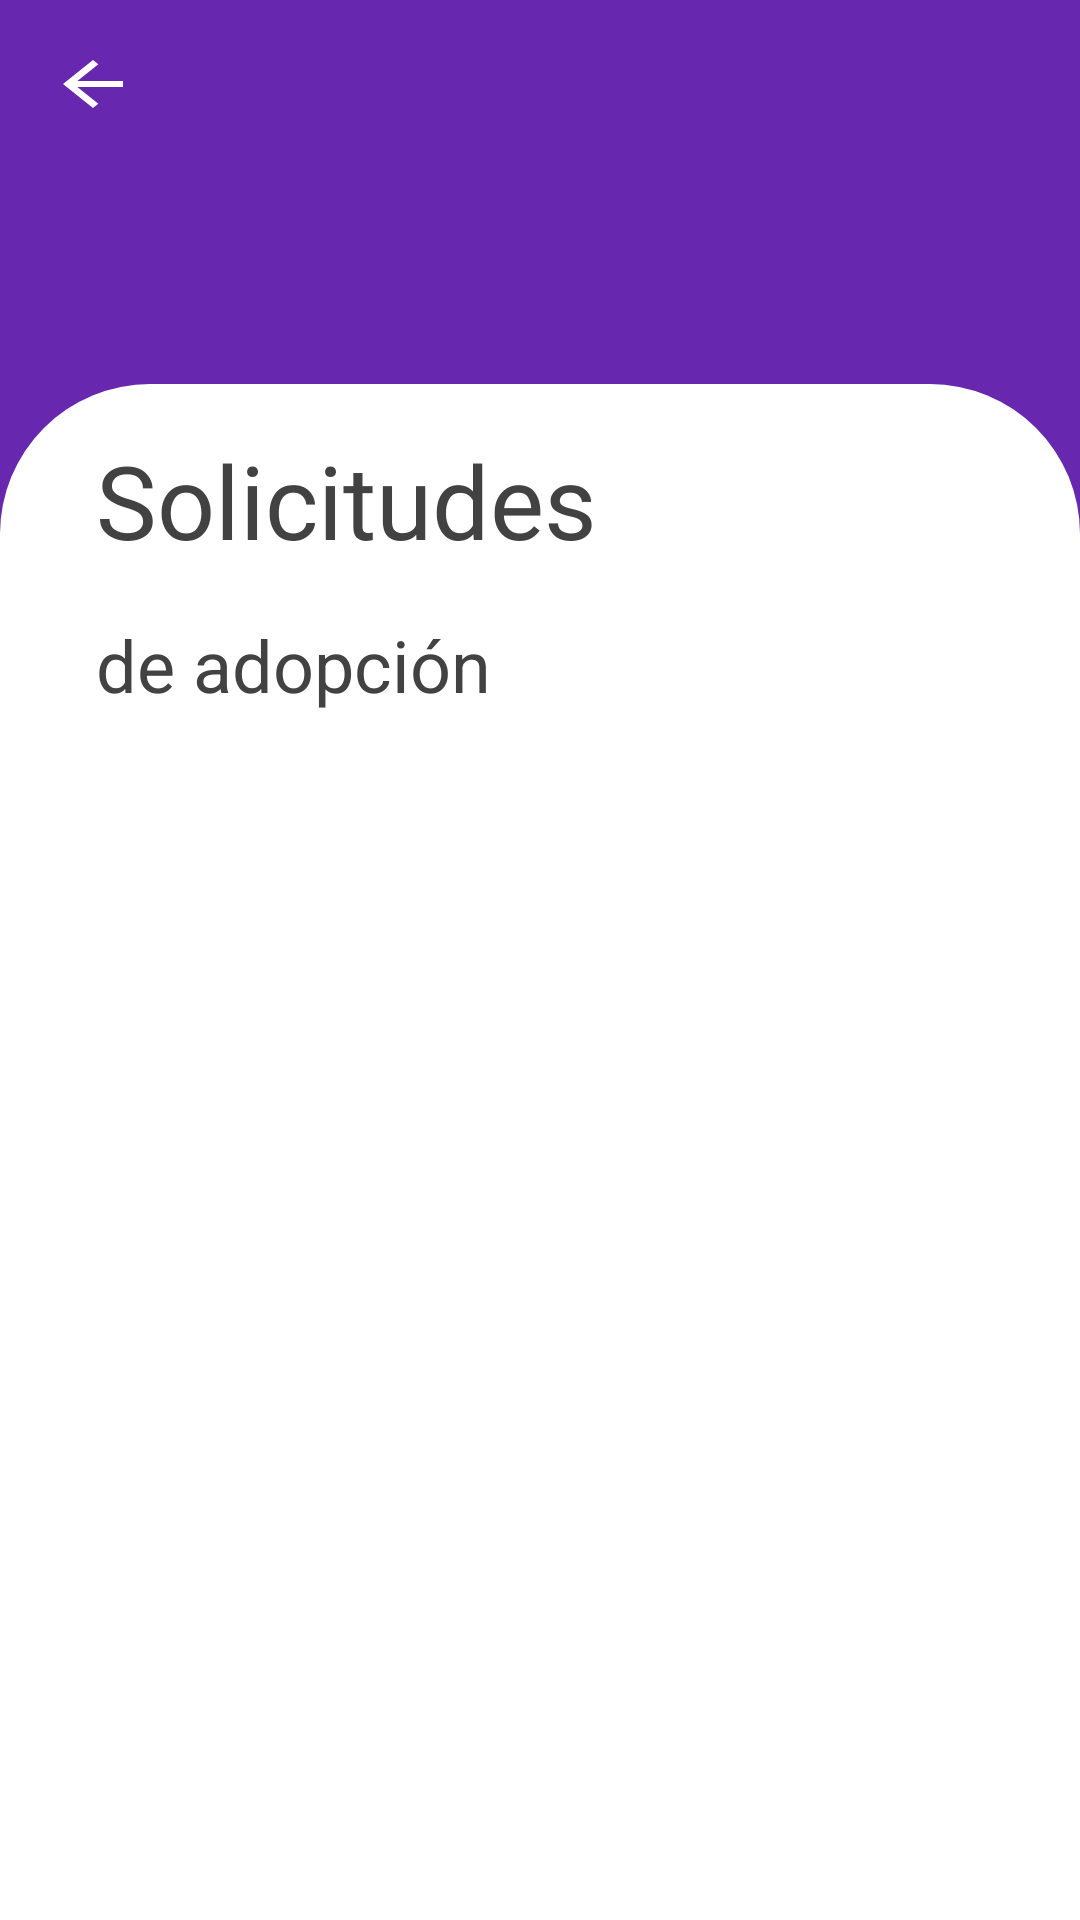

The Android layout XML behind this screen, and the referenced resources:
<!-- AndroidManifest.xml: application theme Theme.BuscandoAmor -->
<!-- res/layout/activity_adoption_request.xml -->
<?xml version="1.0" encoding="utf-8"?>
<androidx.constraintlayout.widget.ConstraintLayout xmlns:android="http://schemas.android.com/apk/res/android"
    xmlns:app="http://schemas.android.com/apk/res-auto"
    xmlns:tools="http://schemas.android.com/tools"
    android:layout_width="match_parent"
    android:layout_height="match_parent"
    android:background="#6727AF"
    android:foreground="@drawable/ic_huellas"
    android:foregroundGravity="fill_vertical"
    tools:context="activities.AdoptionRequestActivity">

    <androidx.constraintlayout.widget.Guideline
        android:id="@+id/guideline10"
        android:layout_width="wrap_content"
        android:layout_height="wrap_content"
        android:orientation="horizontal"
        app:layout_constraintGuide_percent="0.2" />

    <ImageView
        android:id="@+id/btnBackAdoptions"
        android:layout_width="30dp"
        android:layout_height="wrap_content"
        android:layout_marginStart="16dp"
        android:layout_marginTop="16dp"
        android:background="@drawable/arrow_back"
        android:backgroundTint="#FFFFFF"
        android:scaleType="centerCrop"
        app:layout_constraintStart_toStartOf="parent"
        app:layout_constraintTop_toTopOf="parent" />

    <androidx.constraintlayout.widget.ConstraintLayout
        android:layout_width="0dp"
        android:layout_height="0dp"
        android:background="@drawable/cl_rounded"
        app:layout_constraintBottom_toBottomOf="parent"
        app:layout_constraintEnd_toEndOf="parent"
        app:layout_constraintStart_toStartOf="parent"
        app:layout_constraintTop_toTopOf="@+id/guideline10">

        <TextView
            android:id="@+id/textView23"
            android:layout_width="wrap_content"
            android:layout_height="wrap_content"
            android:layout_marginStart="32dp"
            android:layout_marginTop="16dp"
            android:fontFamily="@font/raleway_bold"
            android:text="Solicitudes"
            android:textColor="#424242"
            android:textSize="34sp"
            app:layout_constraintStart_toStartOf="parent"
            app:layout_constraintTop_toTopOf="parent" />

        <TextView
            android:id="@+id/textView25"
            android:layout_width="0dp"
            android:layout_height="wrap_content"
            android:layout_marginTop="16dp"
            android:layout_marginEnd="32dp"
            android:text="de adopción"
            android:textColor="#424242"
            android:textSize="24sp"
            app:layout_constraintEnd_toEndOf="parent"
            app:layout_constraintStart_toStartOf="@+id/textView23"
            app:layout_constraintTop_toBottomOf="@+id/textView23" />

        <androidx.recyclerview.widget.RecyclerView
            android:id="@+id/rvAdoptionRequest"
            android:layout_width="0dp"
            android:layout_height="0dp"
            android:layout_marginTop="8dp"
            app:layout_constraintBottom_toBottomOf="parent"
            app:layout_constraintEnd_toEndOf="@+id/textView25"
            app:layout_constraintStart_toStartOf="@+id/textView23"
            app:layout_constraintTop_toBottomOf="@+id/textView25" />
    </androidx.constraintlayout.widget.ConstraintLayout>
</androidx.constraintlayout.widget.ConstraintLayout>
<!-- resources referenced by this layout -->
<resources>
  <!-- drawable arrow_back (drawable) -->
  <vector android:height="24dp" android:tint="#6727AF"
      android:viewportHeight="24" android:viewportWidth="24"
      android:width="24dp" xmlns:android="http://schemas.android.com/apk/res/android">
      <path android:fillColor="@android:color/white" android:pathData="M20,11H7.83l5.59,-5.59L12,4l-8,8 8,8 1.41,-1.41L7.83,13H20v-2z"/>
  </vector>
  <!-- drawable cl_rounded (drawable) -->
  <?xml version="1.0" encoding="utf-8"?>
  <shape android:shape="rectangle" xmlns:android="http://schemas.android.com/apk/res/android">
  
      <solid android:color="@color/white"></solid>
  
      <corners android:topLeftRadius="50dp" android:topRightRadius="50dp"></corners>
  </shape>
  <!-- drawable ic_huellas: vector/xml drawable (drawable, 67143 chars, omitted) -->
  <style name="Theme.BuscandoAmor" parent="Theme.MaterialComponents.DayNight.DarkActionBar">
          
          <item name="colorPrimary">@color/purple_500</item>
          <item name="colorPrimaryVariant">@color/purple_700</item>
          <item name="colorOnPrimary">@color/white</item>
          
          <item name="colorSecondary">@color/teal_200</item>
          <item name="colorSecondaryVariant">@color/teal_700</item>
          <item name="colorOnSecondary">@color/black</item>
          
          <item name="android:statusBarColor" tools:targetApi="l">?attr/colorPrimaryVariant</item>
          
      </style>
  <!-- not gathered from this repository: default colours our renderer supplied (Android Studio template values) -->
  <color name="purple_500">#FF6200EE</color>
  <color name="purple_700">#FF3700B3</color>
  <color name="teal_200">#FF03DAC5</color>
  <color name="teal_700">#FF018786</color>
  <color name="black">#FF000000</color>
  <color name="white">#FFFFFFFF</color>
</resources>
